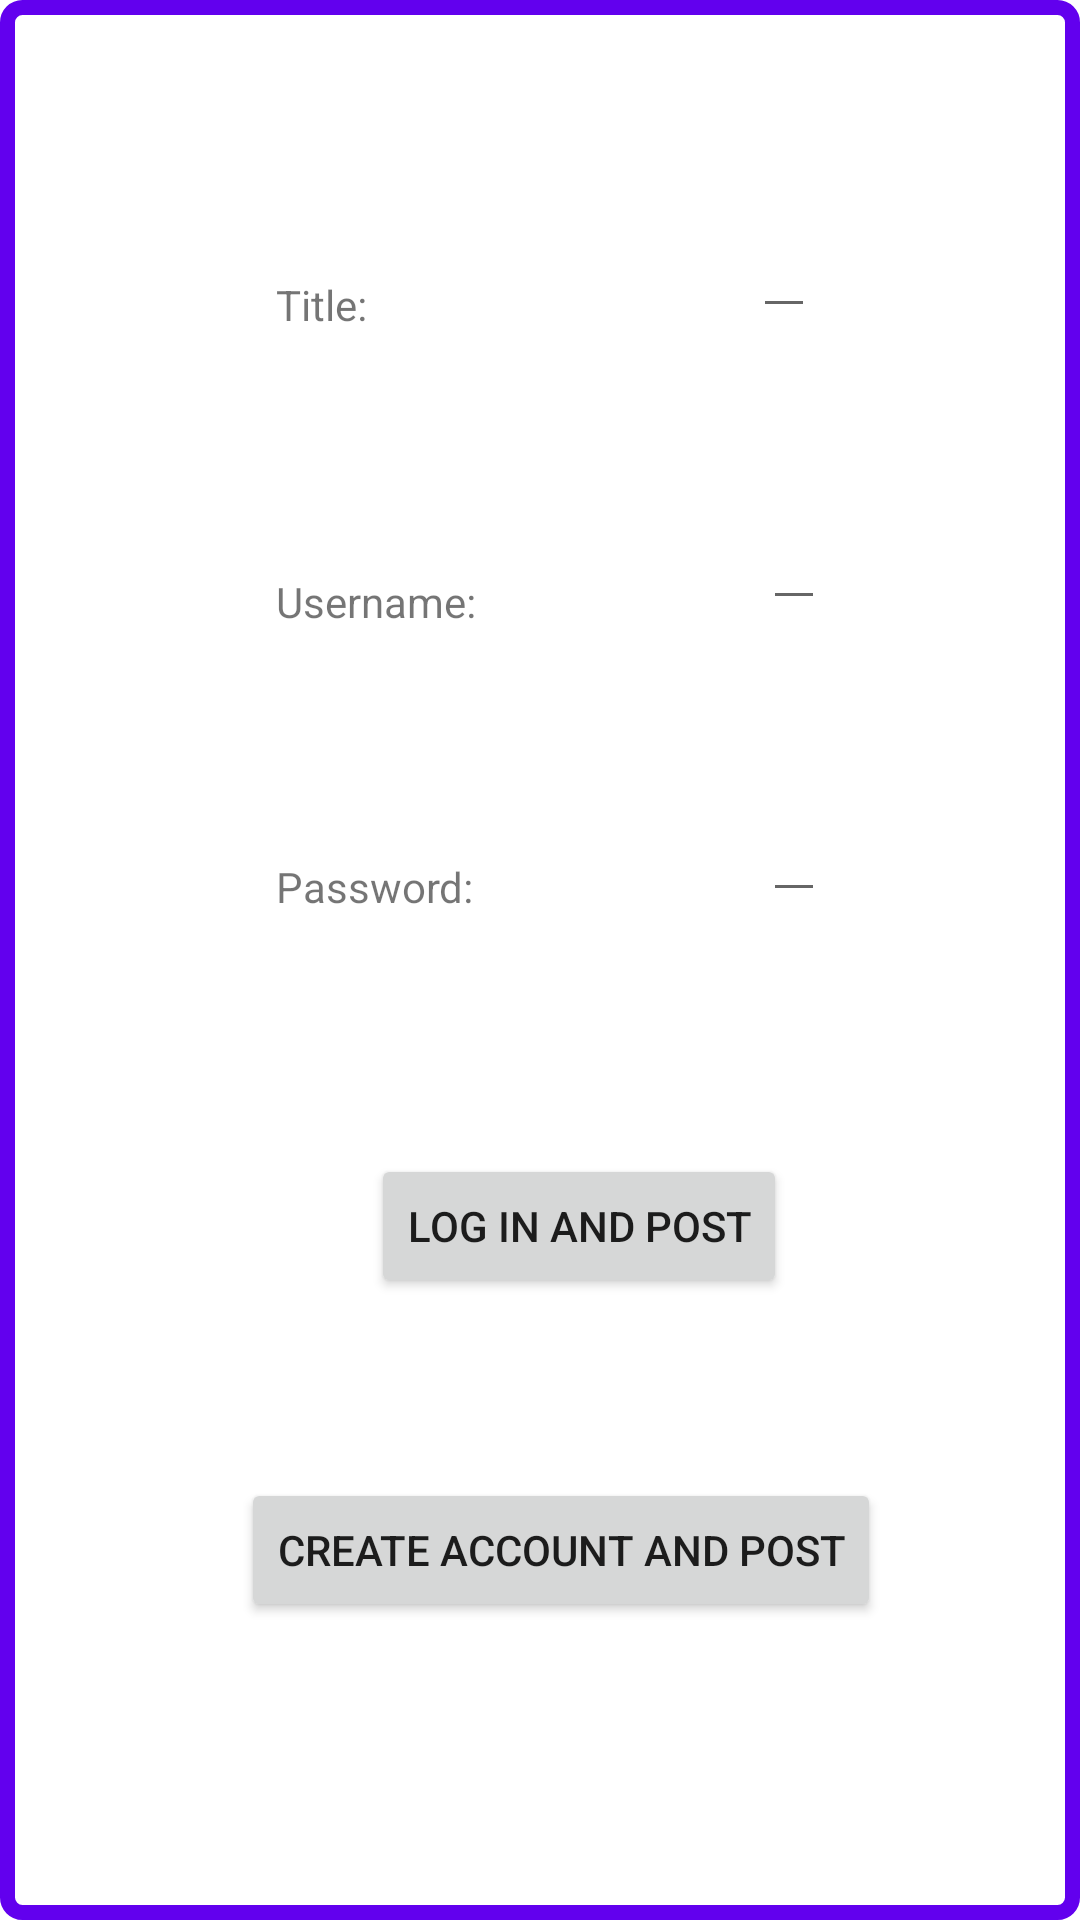

Layout XML and referenced resources for this Android screen:
<!-- AndroidManifest.xml: application theme Theme.Navitate -->
<!-- res/layout/username_password_title.xml -->
<?xml version="1.0" encoding="utf-8"?>
<androidx.constraintlayout.widget.ConstraintLayout
    xmlns:app="http://schemas.android.com/apk/res-auto"
    xmlns:android="http://schemas.android.com/apk/res/android"
    xmlns:tools="http://schemas.android.com/tools"
    android:id="@+id/usernamePasswordTitle"
    android:background="@drawable/full_border"
    android:layout_width="match_parent"
    android:layout_height="match_parent"
    tools:context=".UsernamePasswordEntry">

    <TextView
        android:id="@+id/titleView"
        android:layout_width="wrap_content"
        android:layout_height="wrap_content"
        android:layout_marginStart="92dp"
        android:layout_marginTop="92dp"
        android:text="Title:"
        app:layout_constraintStart_toStartOf="parent"
        app:layout_constraintTop_toTopOf="parent" />

    <EditText
        android:id="@+id/titleEntry"
        android:layout_width="wrap_content"
        android:layout_height="wrap_content"
        android:layout_marginTop="68dp"
        android:autofillHints="Enter Title"
        app:layout_constraintEnd_toEndOf="parent"
        app:layout_constraintHorizontal_bias="0.593"
        app:layout_constraintStart_toEndOf="@id/titleView"
        app:layout_constraintTop_toTopOf="parent" />

    <TextView
        android:id="@+id/usernameView"
        android:layout_width="wrap_content"
        android:layout_height="wrap_content"
        android:layout_marginStart="92dp"
        android:layout_marginTop="80dp"
        android:text="Username:"
        app:layout_constraintStart_toStartOf="parent"
        app:layout_constraintTop_toBottomOf="@id/titleView" />

    <EditText
        android:id="@+id/usernameEntry"
        android:layout_width="wrap_content"
        android:layout_height="wrap_content"
        android:layout_marginTop="56dp"
        android:autofillHints="Enter Username"
        app:layout_constraintEnd_toEndOf="parent"
        app:layout_constraintHorizontal_bias="0.53"
        app:layout_constraintStart_toEndOf="@id/usernameView"
        app:layout_constraintTop_toBottomOf="@id/titleEntry" />

    <TextView
        android:id="@+id/passwordView"
        android:layout_width="wrap_content"
        android:layout_height="wrap_content"
        android:layout_marginStart="92dp"
        android:layout_marginTop="76dp"
        android:text="Password:"
        app:layout_constraintStart_toStartOf="parent"
        app:layout_constraintTop_toBottomOf="@id/usernameView" />

    <EditText
        android:id="@+id/password_entry"
        android:layout_width="wrap_content"
        android:layout_height="wrap_content"
        android:layout_marginTop="56dp"
        android:inputType="textPassword"
        app:layout_constraintEnd_toEndOf="parent"
        app:layout_constraintHorizontal_bias="0.532"
        app:layout_constraintStart_toEndOf="@id/passwordView"
        app:layout_constraintTop_toBottomOf="@id/usernameEntry" />

    <Button
        android:id="@+id/loginPostButton"
        android:layout_width="wrap_content"
        android:layout_height="wrap_content"
        android:text="Log in and post"
        app:layout_constraintBottom_toBottomOf="parent"
        app:layout_constraintEnd_toEndOf="parent"
        app:layout_constraintHorizontal_bias="0.558"
        app:layout_constraintStart_toStartOf="parent"
        app:layout_constraintTop_toBottomOf="@id/passwordView"
        app:layout_constraintVertical_bias="0.278" />

    <Button
        android:id="@+id/createAccountAndPostButton"
        android:layout_width="wrap_content"
        android:layout_height="wrap_content"
        android:layout_marginTop="60dp"
        android:text="Create Account and Post"
        app:layout_constraintEnd_toEndOf="parent"
        app:layout_constraintHorizontal_bias="0.547"
        app:layout_constraintStart_toStartOf="parent"
        app:layout_constraintTop_toBottomOf="@+id/loginPostButton" />


</androidx.constraintlayout.widget.ConstraintLayout>
<!-- resources referenced by this layout -->
<resources>
  <!-- drawable full_border (drawable) -->
  <?xml version="1.0" encoding="utf-8"?>
  <layer-list xmlns:android="http://schemas.android.com/apk/res/android">
      <item>
          <shape android:shape="rectangle">
              <stroke android:width="5dp" android:color="@color/purple_500"/>
              <solid android:color="#FFFFFF"/>
              <corners android:radius="5dp"/>
          </shape>
      </item>
  </layer-list>
  <style name="Theme.Navitate" parent="Theme.MaterialComponents.DayNight.DarkActionBar">
          
          <item name="colorPrimary">@color/purple_500</item>
          <item name="colorPrimaryVariant">@color/purple_700</item>
          <item name="colorOnPrimary">@color/white</item>
          
          <item name="colorSecondary">@color/teal_200</item>
          <item name="colorSecondaryVariant">@color/teal_700</item>
          <item name="colorOnSecondary">@color/black</item>
          
          <item name="android:statusBarColor" tools:targetApi="l">?attr/colorPrimaryVariant</item>
          
      </style>
  <!-- not gathered from this repository: default colours our renderer supplied (Android Studio template values) -->
  <color name="purple_500">#FF6200EE</color>
  <color name="purple_700">#FF3700B3</color>
  <color name="teal_200">#FF03DAC5</color>
  <color name="teal_700">#FF018786</color>
  <color name="black">#FF000000</color>
  <color name="white">#FFFFFFFF</color>
</resources>
